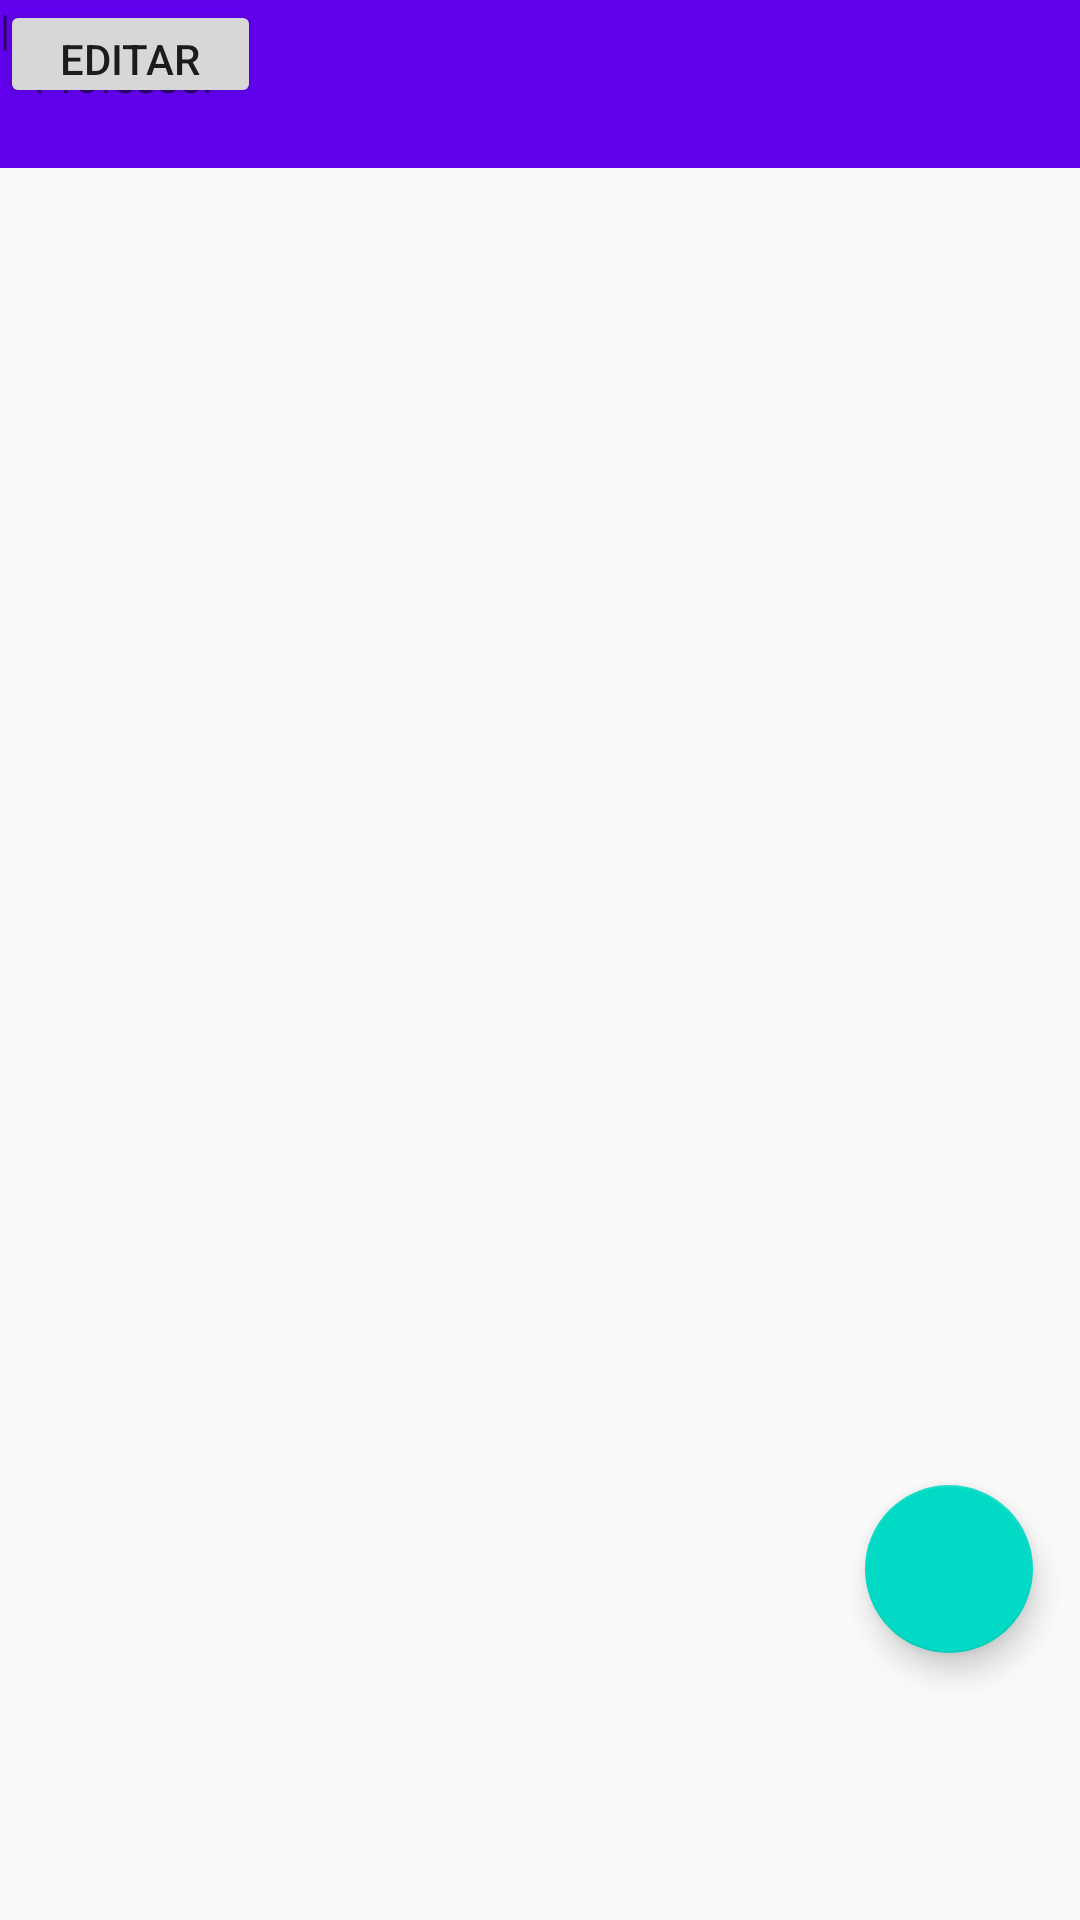

The Android layout XML behind this screen, and the referenced resources:
<!-- AndroidManifest.xml: application theme AppTheme -->
<!-- res/layout/activity_tela_aula.xml -->
<?xml version="1.0" encoding="utf-8"?>
<android.support.constraint.ConstraintLayout xmlns:android="http://schemas.android.com/apk/res/android"
    xmlns:app="http://schemas.android.com/apk/res-auto"
    xmlns:tools="http://schemas.android.com/tools"
    android:layout_width="match_parent"
    android:layout_height="match_parent"
    tools:context=".telas.TelaAula">

    <android.support.v7.widget.Toolbar
        android:id="@+id/toolbar2"
        android:layout_width="0dp"
        android:layout_height="wrap_content"
        android:background="?attr/colorPrimary"
        android:minHeight="?attr/actionBarSize"
        android:theme="?attr/actionBarTheme"
        app:layout_constraintEnd_toEndOf="parent"
        app:layout_constraintStart_toStartOf="parent"
        app:layout_constraintTop_toTopOf="parent" />

    <TextView
        android:id="@+id/TelaAulaDisciplina"
        android:layout_width="wrap_content"
        android:layout_height="wrap_content"
        android:layout_marginEnd="8dp"
        android:layout_marginStart="8dp"
        android:layout_marginTop="16dp"
        android:text="Materia "
        app:layout_constraintEnd_toStartOf="@+id/textView2"
        app:layout_constraintHorizontal_bias="1.0"
        app:layout_constraintStart_toStartOf="parent"
        app:layout_constraintTop_toTopOf="parent" />

    <TextView
        android:id="@+id/textView2"
        android:layout_width="wrap_content"
        android:layout_height="wrap_content"
        android:text="|"
        tools:layout_editor_absoluteX="105dp"
        tools:layout_editor_absoluteY="16dp"
        tools:ignore="MissingConstraints" />

    <TextView
        android:id="@+id/TelaAulaProfessor"
        android:layout_width="wrap_content"
        android:layout_height="wrap_content"
        android:layout_marginBottom="8dp"
        android:layout_marginEnd="8dp"
        android:layout_marginStart="8dp"
        android:layout_marginTop="8dp"
        android:text="Professor"
        app:layout_constraintBottom_toBottomOf="@+id/toolbar2"
        app:layout_constraintEnd_toEndOf="parent"
        app:layout_constraintHorizontal_bias="0.0"
        app:layout_constraintStart_toEndOf="@+id/textView2"
        app:layout_constraintTop_toTopOf="parent"
        app:layout_constraintVertical_bias="0.38" />

    <Button
        android:id="@+id/buttonEditar"
        android:layout_width="87dp"
        android:layout_height="36dp"
        android:nestedScrollingEnabled="false"
        android:text="Editar"
        tools:ignore="MissingConstraints"
        tools:layout_editor_absoluteX="269dp"
        tools:layout_editor_absoluteY="7dp" />

    <android.support.v7.widget.RecyclerView
        android:id="@+id/recyclerView"
        android:layout_width="368dp"
        android:layout_height="495dp"
        android:layout_marginEnd="8dp"
        android:layout_marginStart="8dp"
        android:layout_marginTop="8dp"
        app:layout_constraintEnd_toEndOf="parent"
        app:layout_constraintStart_toStartOf="parent"
        app:layout_constraintTop_toBottomOf="@+id/toolbar2"
        tools:listitem="@layout/item_aula">

    </android.support.v7.widget.RecyclerView>

    <android.support.design.widget.FloatingActionButton
        android:id="@+id/floatingActionButton"
        android:layout_width="56dp"
        android:layout_height="56dp"
        android:layout_marginBottom="8dp"
        android:layout_marginEnd="8dp"
        android:layout_marginStart="8dp"
        android:clickable="true"
        android:onClick="capturaImagem"
        app:layout_constraintBottom_toBottomOf="@+id/recyclerView"
        app:layout_constraintEnd_toEndOf="@+id/recyclerView"
        app:layout_constraintHorizontal_bias="0.961"
        app:layout_constraintStart_toStartOf="@+id/recyclerView"
        app:layout_constraintTop_toTopOf="@+id/recyclerView"
        app:layout_constraintVertical_bias="1.0"
        app:srcCompat="@drawable/ic_add_black_24dp" />

</android.support.constraint.ConstraintLayout>
<!-- res/layout/item_aula.xml (included above) -->
<?xml version="1.0" encoding="utf-8"?>
<android.support.v7.widget.CardView xmlns:android="http://schemas.android.com/apk/res/android"
    xmlns:app="http://schemas.android.com/apk/res-auto"
    xmlns:tools="http://schemas.android.com/tools"
    android:id="@+id/card_atividade"
    android:layout_width="match_parent"
    android:layout_height="wrap_content"
    android:layout_margin="5dp">

    <android.support.constraint.ConstraintLayout
        android:id="@+id/item_card_materia"
        android:layout_width="match_parent"
        android:layout_height="176dp">

        <TextView
            android:id="@+id/textDataAula"
            android:layout_width="94dp"
            android:layout_height="23dp"
            android:layout_marginStart="8dp"
            android:layout_marginTop="8dp"
            android:maxLines="2"
            app:layout_constraintStart_toStartOf="parent"
            app:layout_constraintTop_toTopOf="parent"
            tools:text="00/00/0000 " />

        <TextView
            android:id="@+id/textAula"
            android:layout_width="0dp"
            android:layout_height="24dp"
            android:layout_marginEnd="8dp"
            android:layout_marginStart="8dp"
            android:text="conteúdo da aula"
            app:layout_constraintEnd_toEndOf="parent"
            app:layout_constraintHorizontal_bias="0.026"
            app:layout_constraintStart_toEndOf="@+id/textDataAula"
            tools:layout_editor_absoluteY="8dp" />

        <HorizontalScrollView
            android:layout_width="358dp"
            android:layout_height="125dp"
            android:layout_marginBottom="8dp"
            android:layout_marginEnd="8dp"
            android:layout_marginStart="8dp"
            app:layout_constraintBottom_toBottomOf="parent"
            app:layout_constraintEnd_toEndOf="parent"
            app:layout_constraintStart_toStartOf="parent">

            <LinearLayout
                android:layout_width="match_parent"
                android:layout_height="match_parent"
                android:orientation="horizontal" >

                <ImageView
                    android:id="@+id/imageView2"
                    android:layout_width="wrap_content"
                    android:layout_height="wrap_content"
                    android:layout_weight="1"
                    app:srcCompat="@mipmap/ic_launcher" />

                <ImageView
                    android:id="@+id/imageView"
                    android:layout_width="wrap_content"
                    android:layout_height="wrap_content"
                    android:layout_weight="1"
                    app:srcCompat="@drawable/ic_launcher_background" />

                <ImageView
                    android:id="@+id/imageView3"
                    android:layout_width="wrap_content"
                    android:layout_height="wrap_content"
                    android:layout_weight="1"
                    app:srcCompat="@mipmap/ic_launcher_round" />

                <ImageView
                    android:id="@+id/imageView4"
                    android:layout_width="wrap_content"
                    android:layout_height="wrap_content"
                    android:layout_weight="1"
                    app:srcCompat="@drawable/ic_add_black_24dp" />

                <ImageView
                    android:id="@+id/imageView5"
                    android:layout_width="wrap_content"
                    android:layout_height="wrap_content"
                    android:layout_weight="1"
                    app:srcCompat="@drawable/ic_launcher_foreground" />
            </LinearLayout>
        </HorizontalScrollView>

    </android.support.constraint.ConstraintLayout>

</android.support.v7.widget.CardView>
<!-- resources referenced by this layout -->
<resources>
  <!-- mipmap ic_launcher: png bitmap (mipmap-hdpi, 6147 bytes) -->
  <style name="AppTheme" parent="Theme.Design.Light.NoActionBar">
          
          <item name="colorPrimary">@color/colorPrimary</item>
          <item name="colorPrimaryDark">@color/colorPrimaryDark</item>
          <item name="colorAccent">@color/colorAccent</item>
      </style>
  <!-- not gathered from this repository: default colours our renderer supplied (Android Studio template values) -->
  <color name="colorPrimary">#FF6200EE</color>
  <color name="colorPrimaryDark">#FF3700B3</color>
  <color name="colorAccent">#FF03DAC5</color>
</resources>
